The GitHub repository ZMYYY12/ViTKB contains a labelled image folder "datasets" with 3 categories: grey spot, macular, mosaic. Examples follow, each with its label.

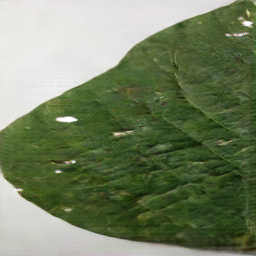
Label: grey spot

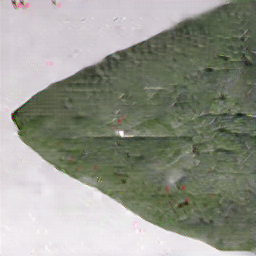
Label: mosaic

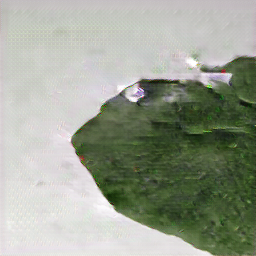
Label: mosaic

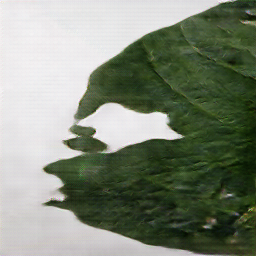
Label: grey spot

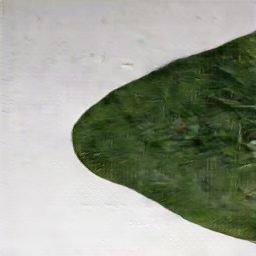
Label: macular

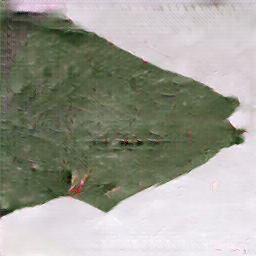
Label: mosaic
